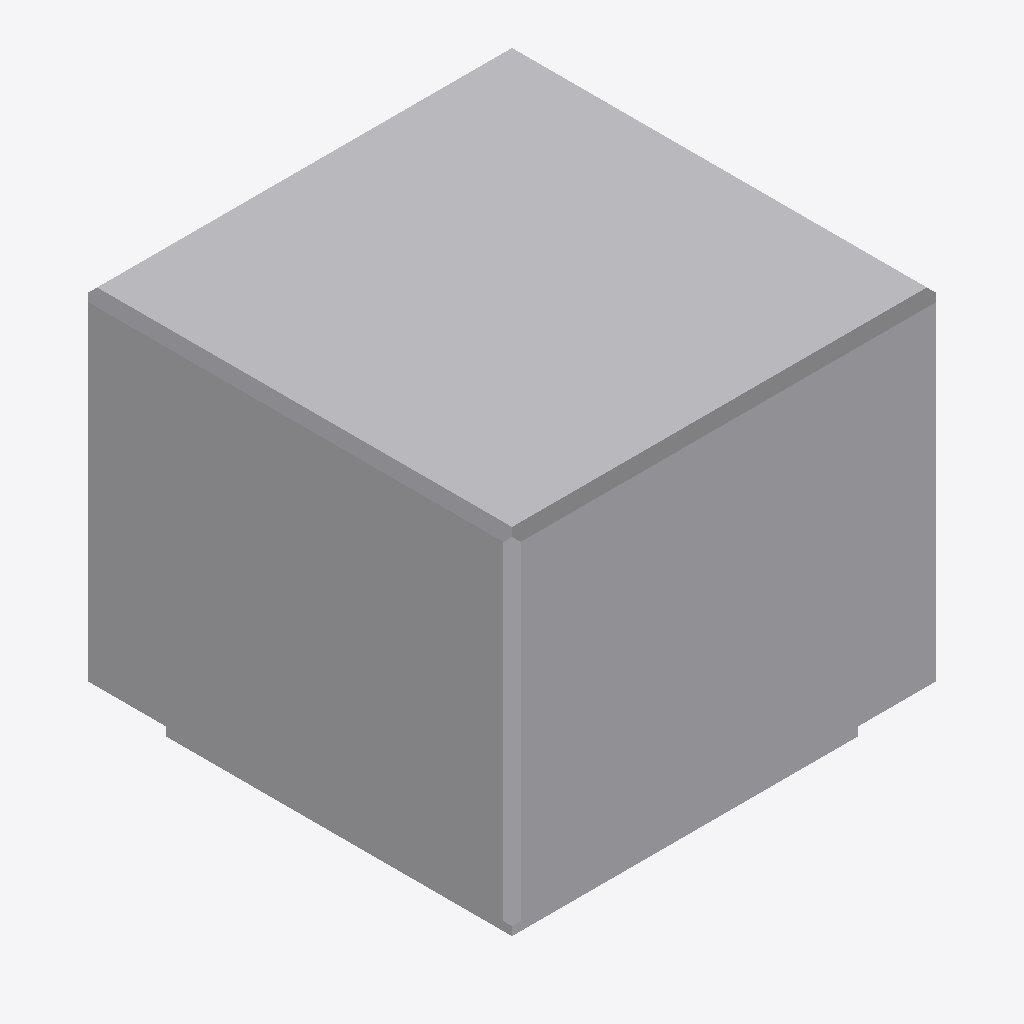
Isometric view of an IFC building model (IFC-SPF (STEP), schema IFC2X3, length unit metre), seen from the south-west, elements coloured by IFC class: 1 other element (light grey).
Extent 0.500 m × 0.500 m × 0.450 m (x, y, z). Storeys (1): Port De Barcelona at 0.00 m. Elements (1): 1 IfcFurnishingElement.

HEADER;
FILE_DESCRIPTION(('ViewDefinition [CoordinationView_V2.0]'),'2;1');
FILE_NAME('','',(''),(''),'','','');
FILE_SCHEMA(('IFC2X3'));
ENDSEC;
DATA;
#105=IFCPROJECT('34UKVHeH5CHvrwyycS_2aZ',$,'Port De Barcelona',$,$,'Port De Barcelona','Port De Barcelona',(#97),#92);
#130=IFCSITE('34UKVHeH5CHvrwyycS_2aX',$,'Default',$,$,#127,$,$,.ELEMENT.,(42,21,31,181945),(-71,-3,-24,-263305),0.0,$,$);
#115=IFCBUILDING('34UKVHeH5CHvrwyycS_2aY',$,'Port De Barcelona',$,$,#32,$,'Port De Barcelona',.ELEMENT.,$,$,$);
#124=IFCBUILDINGSTOREY('34UKVHeH5CHvrwyybZ1_NS',$,'Port De Barcelona',$,'Level:8mm Head',#122,$,'Port De Barcelona',.ELEMENT.,0.0);
#392=IFCFURNISHINGELEMENT('1heforO1nEs9nlFFOXDzaE',$,'APBCN-URB-MOB-Pilono_Cubo_Granito:Tipo1:252896',$,'APBCN-URB-MOB-Pilono_Cubo_Granito:Tipo1',#390,#385,'252896');
ENDSEC;
